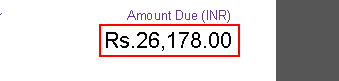
Workflow: GettingTextFromMultipleSheet

Step 1: get-text from the element in window 'Invoice_873101.pdf - Adobe Reader' (acrord32.exe)
